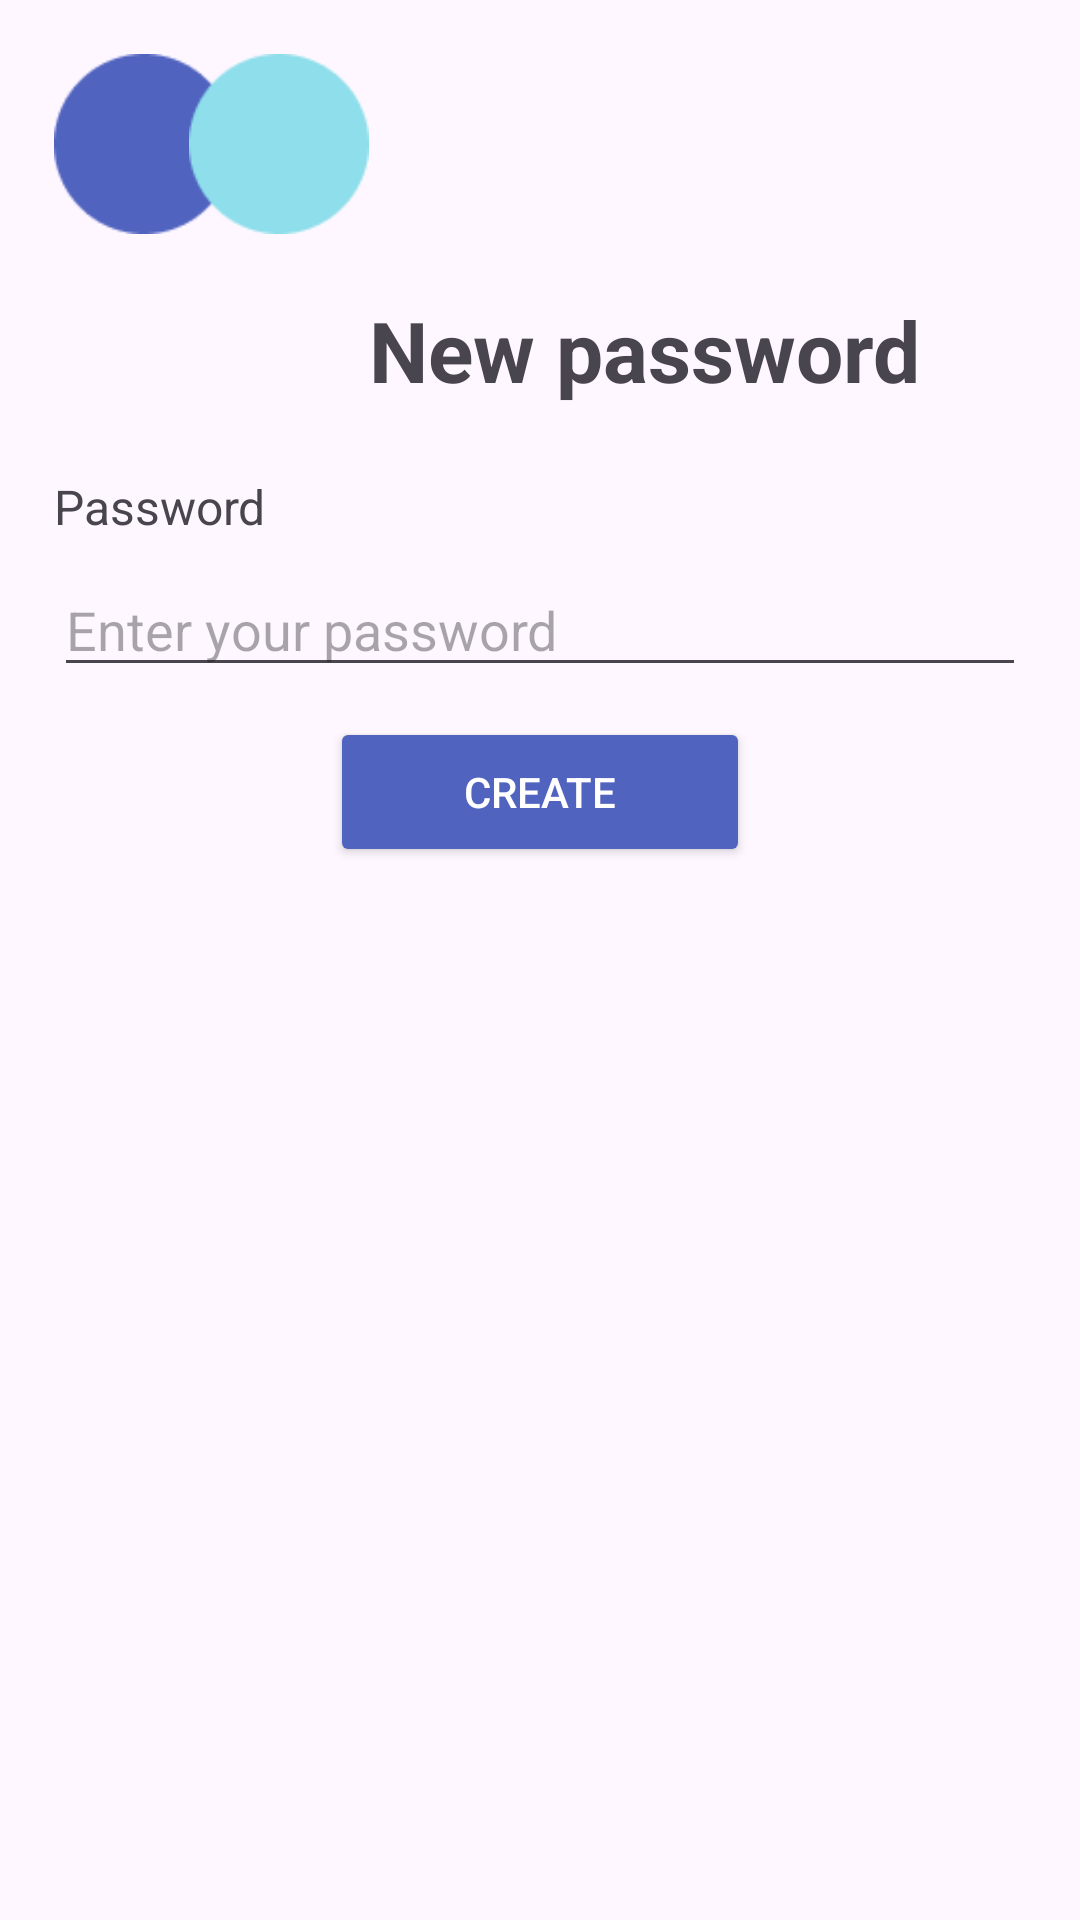

The Android layout XML behind this screen, and the referenced resources:
<!-- AndroidManifest.xml: application theme Theme.TransferMe -->
<!-- res/layout/password_new.xml -->
<?xml version="1.0" encoding="utf-8"?>
<LinearLayout xmlns:android="http://schemas.android.com/apk/res/android"
    android:layout_width="match_parent"
    android:layout_height="match_parent"
    xmlns:app="http://schemas.android.com/apk/res-auto"
    android:padding="18dp"
    android:layout_marginTop="60dp"
    >

    <LinearLayout
        android:layout_width="match_parent"
        android:layout_height="wrap_content"
        android:orientation="vertical"
        android:gravity="left">

        <androidx.constraintlayout.widget.ConstraintLayout
            android:layout_width="wrap_content"
            android:layout_height="wrap_content">

            <ImageView
                android:layout_width="60dp"
                android:layout_height="60dp"
                android:src="@drawable/elipce1"
                android:layout_marginRight="50dp"
                app:layout_constraintEnd_toEndOf="parent"
                app:layout_constraintStart_toStartOf="parent"
                app:layout_constraintTop_toTopOf="parent"/>
            <ImageView

                android:layout_width="60dp"
                android:layout_height="60dp"
                android:src="@drawable/elipce2"
                android:layout_marginLeft="40dp"
                app:layout_constraintEnd_toEndOf="parent"
                app:layout_constraintStart_toStartOf="parent"
                app:layout_constraintTop_toTopOf="parent"/>
        </androidx.constraintlayout.widget.ConstraintLayout>

        <LinearLayout
            android:layout_width="wrap_content"
            android:layout_height="wrap_content"
            android:layout_marginTop="20dp"
            android:orientation="horizontal">
            <ImageButton
                android:id="@+id/nazad2"
                android:background="@drawable/strelanaz"
                android:layout_width="60dp"
                android:layout_gravity="center"
                android:layout_height="40dp"/>
            <TextView
                android:layout_width="wrap_content"
                android:layout_height="wrap_content"
                android:layout_marginLeft="45dp"
                android:text="@string/passwordnew"
                android:textSize="28sp"
                android:textStyle="bold"
                />
        </LinearLayout>
        <TextView
            android:layout_marginTop="20dp"
            android:layout_width="match_parent"
            android:layout_height="wrap_content"
            android:text="@string/password1"
            android:textSize="16sp"
            android:layout_marginBottom="8dp"/>

        <EditText
            android:id="@+id/editpassword"
            android:layout_width="match_parent"
            android:layout_height="wrap_content"
            android:hint="Enter your password"
            android:inputType="textPassword"
            android:layout_marginBottom="10dp"/>
        <Button
            android:id="@+id/newpassword"
            android:layout_width="140dp"
            android:layout_height="50dp"
            android:layout_gravity="center"
            android:textColor="@color/white"
            android:backgroundTint="@color/blue"
            android:text="@string/create"/>
    </LinearLayout>
</LinearLayout>
<!-- resources referenced by this layout -->
<resources>
  <color name="blue">#5063BF</color>
  <color name="white">#FFFFFFFF</color>
  <!-- drawable elipce1: png bitmap (drawable, 1328 bytes) -->
  <!-- drawable elipce2: png bitmap (drawable, 1440 bytes) -->
  <!-- drawable strelanaz (drawable) -->
  <?xml version="1.0" encoding="utf-8"?>
  <layer-list xmlns:android="http://schemas.android.com/apk/res/android">
          <item>
              <shape android:shape="rectangle">
                  <solid android:color="@color/blue"/>
                  <corners android:radius="20dp"/>
              </shape>
          </item>
          <item android:drawable="@drawable/arrow_to_top"
              android:gravity="center"
              android:right="20dp"
              android:left="20dp"/>
      </layer-list>
  <string name="create">Create</string>
  <string name="password1">Password</string>
  <string name="passwordnew">New password</string>
  <style name="Theme.TransferMe" parent="Base.Theme.TransferMe" />
  <style name="Base.Theme.TransferMe" parent="Theme.Material3.DayNight.NoActionBar">
          <item name="materialButtonStyle">@style/PinButton</item>
          
          
      </style>
  <style name="PinButton">
          <item name="android:layout_width">80dp</item>
          <item name="android:layout_height">80dp</item>
          <item name="android:layout_margin">8dp</item>
          <item name="android:gravity">center</item>
          <item name="android:background">@drawable/button_off</item>
          <item name="android:textSize">20sp</item>
      </style>
  <!-- drawable button_off (drawable) -->
  <?xml version="1.0" encoding="utf-8"?>
  <shape xmlns:android="http://schemas.android.com/apk/res/android">
      <solid android:color="@color/white"/>
      <corners android:radius="1000dp"/>
      <stroke android:width="1dp" android:color="@color/blue"/>
  </shape>
</resources>
